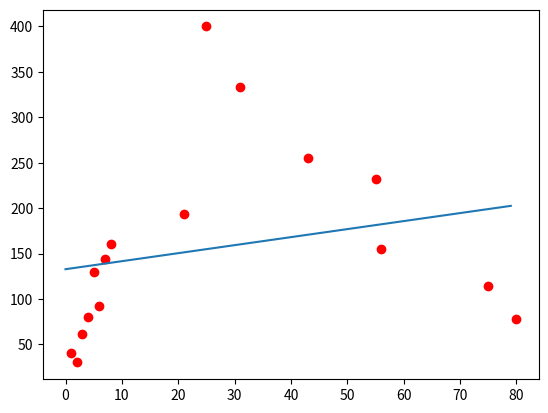

Recreate this plot in Python.
#!/usr/bin/env python3
# -*- coding: utf-8 -*-
"""

[redacted]
"""

import numpy as np
import matplotlib.pyplot as plt
from mpl_toolkits.mplot3d import Axes3D
from matplotlib import cm

X = np.array([[1, 1], [1, 2], [1, 3], [1, 4], [1, 5], [1, 6], [1, 7], [1, 8], [1, 21], [1, 25], [1, 31], [1, 43], [1, 55], [1, 56], [1, 75], [1, 80]]);
#X = np.stack((X0, X1));
#print(X);
Y = np.array([[40], [30], [61], [80], [130], [92], [144], [160], [193], [400], [333], [255], [232], [155], [114], [78]]);
#Y = np.random.randint(-10, 100, 100);
plt.plot(X[:, 1], Y, 'ro')

#h = np.array([[-42.78334132], [0.2296196]]);
theta = np.array([[0], [0]]);
#print(np.sum((X.dot(theta) - Y) * X, 0))
dif = (X.dot(theta) - Y)


#h = np.dot(np.dot(np.linalg.inv(np.dot(X.T, X)), X.T), Y);
#print(h)
alpha = 0.0007
#print(theta - np.reshape(alpha * (1/8) * np.sum((X.dot(theta) - Y) * X, 0), (2, 1)))
for i in range(10000):
   theta = theta - np.reshape(alpha * (1/8) * np.sum((X.dot(theta) - Y) * X, 0), (2, 1));
   dif = (X.dot(theta) - Y)
   
   #print(theta)

print("Cost function: ",np.dot(dif.T, dif) * 1/16)
print("H: ", theta)
#print(np.dot(np.dot(np.linalg.inv(np.dot(X.T, X)), X.T), Y));
plt.plot(np.arange(80), (np.reshape(np.arange(80), (80, 1)) * theta[1]) + np.full((80,1), theta[0]));

#T0list = []
#T1list = []
#Jlist = []
#countW = -5;
#for w in range(10):
#  countZ = -5;
#   for z in range(10):
#       theta[0] = countW;
#       theta[1] = countZ;
#       T0list.append(countW)
#       T1list.append(countZ)
#       dif = (X.dot(theta) - Y)
#       J = np.dot(dif.T, dif) * 1/16;
#       Jlist.append(J[0])
#       countZ += 1;
#   countW += 1;


#fig = plt.figure()
#ax = fig.add_subplot(111, projection='3d')

#resX = np.asarray(T0list);
#resY = np.asarray(T1list);
#resJ = np.asarray(Jlist);
#resJ = resJ.T * (np.ones(100));
#resX, resY = np.meshgrid(resX, resY)
#print(resX, resY, resJ[0])
#Jplot = ax.plot_surface(resX, resY, resJ, rstride=1, cstride=1, cmap=cm.coolwarm,
#               linewidth=0, antialiased=False)
#fig.colorbar(Jplot, shrink=0.5, aspect=10)

plt.show()

    
